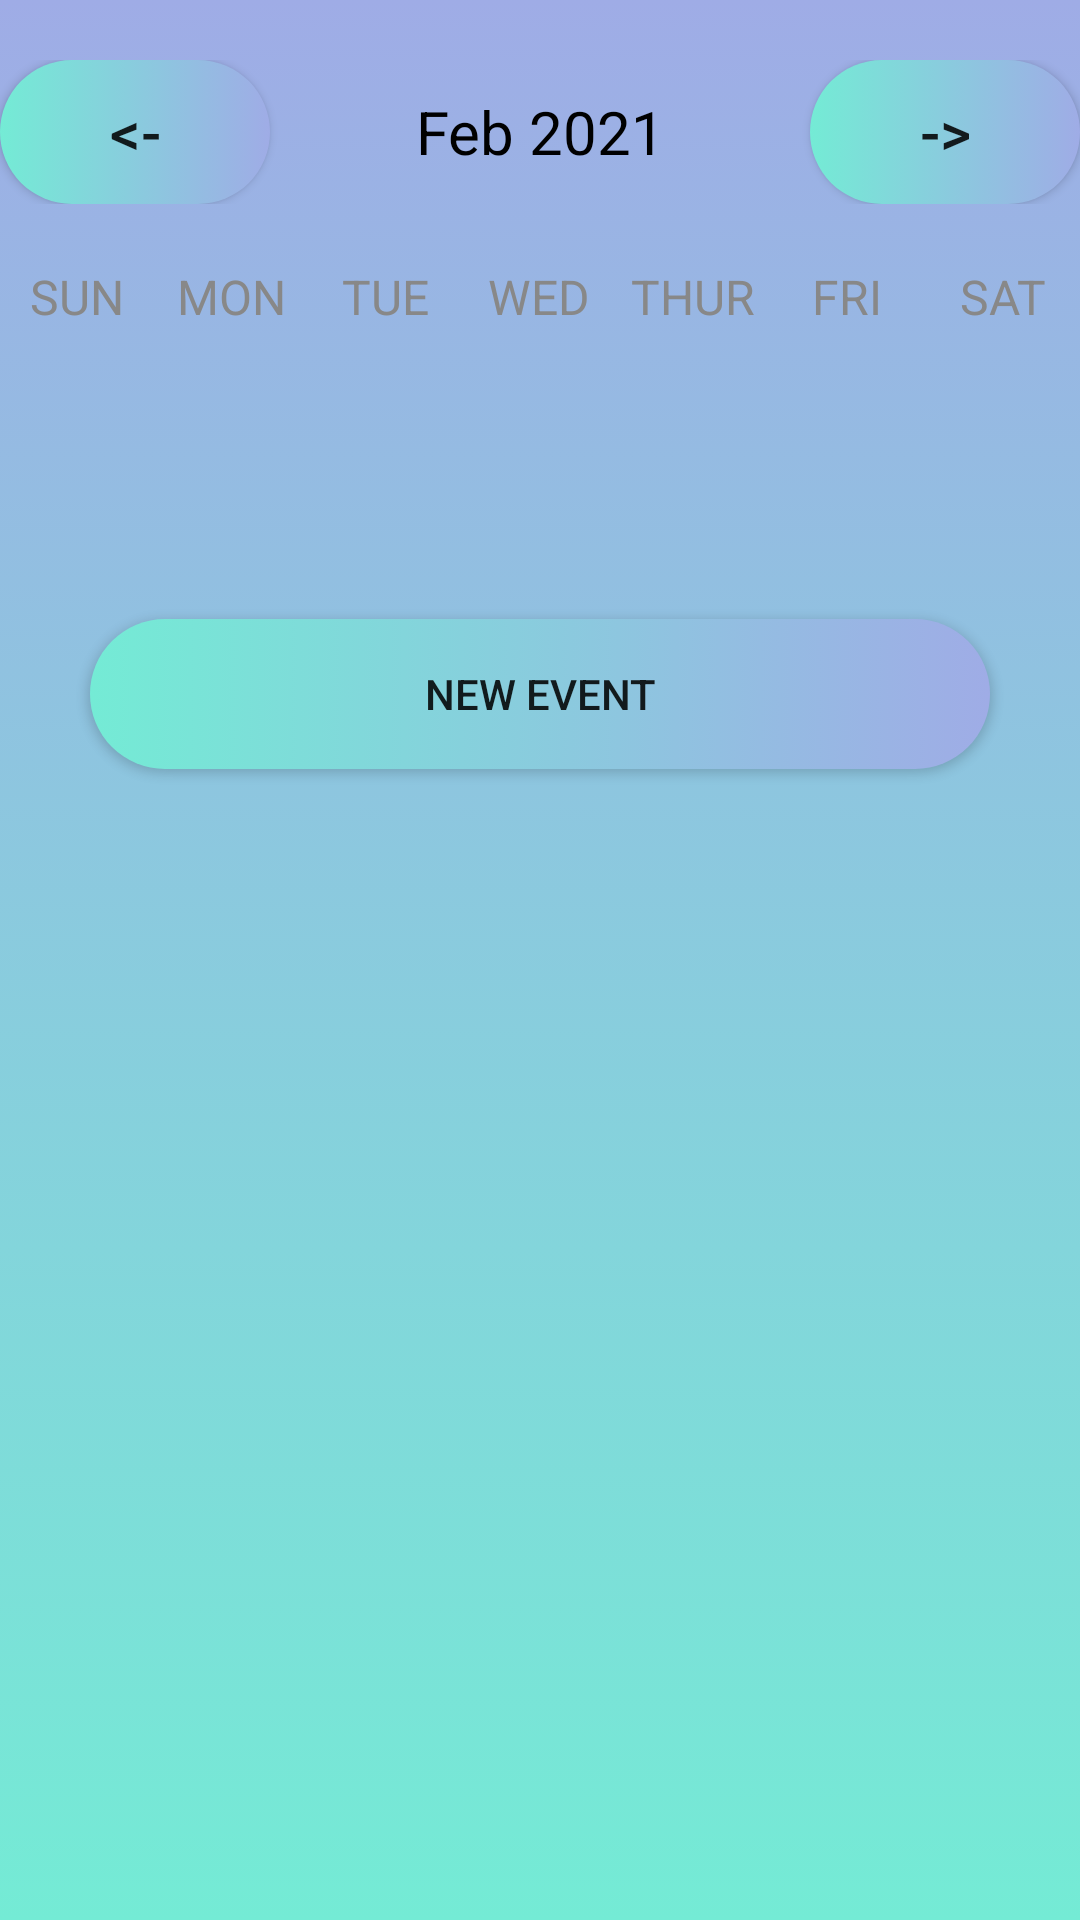

Produce the Android XML layout that renders to this screen, including the resource entries it uses.
<!-- AndroidManifest.xml: application theme Theme.FYP -->
<!-- res/layout/activity_week.xml -->
<?xml version="1.0" encoding="utf-8"?>
<LinearLayout
    xmlns:android="http://schemas.android.com/apk/res/android"
    xmlns:app="http://schemas.android.com/apk/res-auto"
    xmlns:tools="http://schemas.android.com/tools"
    android:layout_width="match_parent"
    android:layout_height="match_parent"
    android:orientation="vertical"
    android:background="@drawable/gradient_background"
    tools:context=".UI.Calendar.WeekActivity">

    <LinearLayout
        android:layout_width="match_parent"
        android:layout_height="wrap_content"
        android:orientation="horizontal"
        android:layout_marginBottom="20dp"
        android:layout_marginTop="20dp">

        <androidx.appcompat.widget.AppCompatButton
            android:id="@+id/kpbtn"
            android:layout_width="0dp"
            android:layout_weight="1"
            android:layout_height="wrap_content"
            android:textSize="20sp"
            android:text="@string/back"
            android:layout_below="@id/calendarRecyclerView"
            android:background="@drawable/custom_button1"
            />

        <TextView
            android:id="@+id/monthYearTV"
            android:layout_width="0dp"
            android:layout_weight="2"
            android:layout_height="wrap_content"
            android:text="Feb 2021"
            android:textSize="20sp"
            android:textAlignment="center"
            android:textColor="@color/black"/>

        <androidx.appcompat.widget.AppCompatButton
            android:id="@+id/knbtn"
            android:layout_width="0dp"
            android:layout_weight="1"
            android:layout_height="wrap_content"
            android:textSize="20sp"
            android:text="@string/forward"
            android:layout_below="@id/calendarRecyclerView"
            android:background="@drawable/custom_button1"
            />

    </LinearLayout>

    <LinearLayout
        android:layout_width="match_parent"
        android:layout_height="wrap_content"
        android:orientation="horizontal">

        <TextView
            android:layout_width="0dp"
            android:layout_height="wrap_content"
            android:layout_weight="1"
            android:text="SUN"
            android:textColor="@color/gray"
            android:textAlignment="center"
            android:textSize="16sp"/>

        <TextView
            android:layout_width="0dp"
            android:layout_height="wrap_content"
            android:layout_weight="1"
            android:text="MON"
            android:textColor="@color/gray"
            android:textAlignment="center"
            android:textSize="16sp"/>

        <TextView
            android:layout_width="0dp"
            android:layout_height="wrap_content"
            android:layout_weight="1"
            android:text="TUE"
            android:textColor="@color/gray"
            android:textAlignment="center"
            android:textSize="16sp"/>

        <TextView
            android:layout_width="0dp"
            android:layout_height="wrap_content"
            android:layout_weight="1"
            android:text="WED"
            android:textColor="@color/gray"
            android:textAlignment="center"
            android:textSize="16sp"/>

        <TextView
            android:layout_width="0dp"
            android:layout_height="wrap_content"
            android:layout_weight="1"
            android:text="THUR"
            android:textColor="@color/gray"
            android:textAlignment="center"
            android:textSize="16sp"/>

        <TextView
            android:layout_width="0dp"
            android:layout_height="wrap_content"
            android:layout_weight="1"
            android:text="FRI"
            android:textColor="@color/gray"
            android:textAlignment="center"
            android:textSize="16sp"/>

        <TextView
            android:layout_width="0dp"
            android:layout_height="wrap_content"
            android:layout_weight="1"
            android:text="SAT"
            android:textColor="@color/gray"
            android:textAlignment="center"
            android:textSize="16sp"/>


    </LinearLayout>


    <androidx.recyclerview.widget.RecyclerView
        android:id="@+id/calendarRecyclerView"
        android:layout_width="match_parent"
        android:layout_height="0dp"
        android:layout_weight="1"/>


    <androidx.appcompat.widget.AppCompatButton
        android:id="@+id/kebtn"
        android:layout_marginTop="20dp"
        android:layout_width="300dp"
        android:layout_height="50dp"
        android:layout_gravity="center"
        android:layout_below="@id/calendarRecyclerView"
        android:background="@drawable/custom_button1"
        android:text="New Event"/>

    <androidx.recyclerview.widget.RecyclerView
        android:id="@+id/eventListView"
        android:layout_width="match_parent"
        android:layout_height="0dp"
        android:layout_weight="5"/>


</LinearLayout>
<!-- resources referenced by this layout -->
<resources>
  <color name="black">#FF000000</color>
  <color name="gray">#888</color>
  <!-- drawable custom_button1 (drawable) -->
  <?xml version="1.0" encoding="utf-8"?>
  <selector xmlns:android="http://schemas.android.com/apk/res/android">
  
      <item>
          <shape android:shape="rectangle">
              <gradient android:startColor="@color/custom2" android:endColor="@color/custom1"/>
              <corners android:radius="50dp"/>
          </shape>
      </item>
  
  </selector>
  <!-- drawable gradient_background (drawable) -->
  <?xml version="1.0" encoding="utf-8"?>
  <selector xmlns:android="http://schemas.android.com/apk/res/android">
  
      <item>
          <shape>
              <gradient android:angle="90" android:startColor="#74ebd5" android:endColor="#9face6" android:type="linear"/>
          </shape>
      </item>
  
  </selector>
  <string name="back">&lt;-</string>
  <string name="forward">-&gt;</string>
  <style name="Theme.FYP" parent="Theme.MaterialComponents.DayNight.DarkActionBar">
          
          <item name="colorPrimary">@color/custom1</item>
          <item name="colorPrimaryVariant">@color/purple_700</item>
          <item name="colorOnPrimary">@color/white</item>
          
          <item name="colorSecondary">@color/teal_200</item>
          <item name="colorSecondaryVariant">@color/teal_700</item>
          <item name="colorOnSecondary">@color/black</item>
          
          <item name="android:statusBarColor" tools:targetApi="l">?attr/colorPrimaryVariant</item>
          
      </style>
  <color name="custom2">#74ebd5</color>
  <color name="custom1">#9face6</color>
  <color name="purple_700">#FF3700B3</color>
  <color name="white">#FFFFFFFF</color>
  <color name="teal_200">#FF03DAC5</color>
  <color name="teal_700">#FF018786</color>
</resources>
